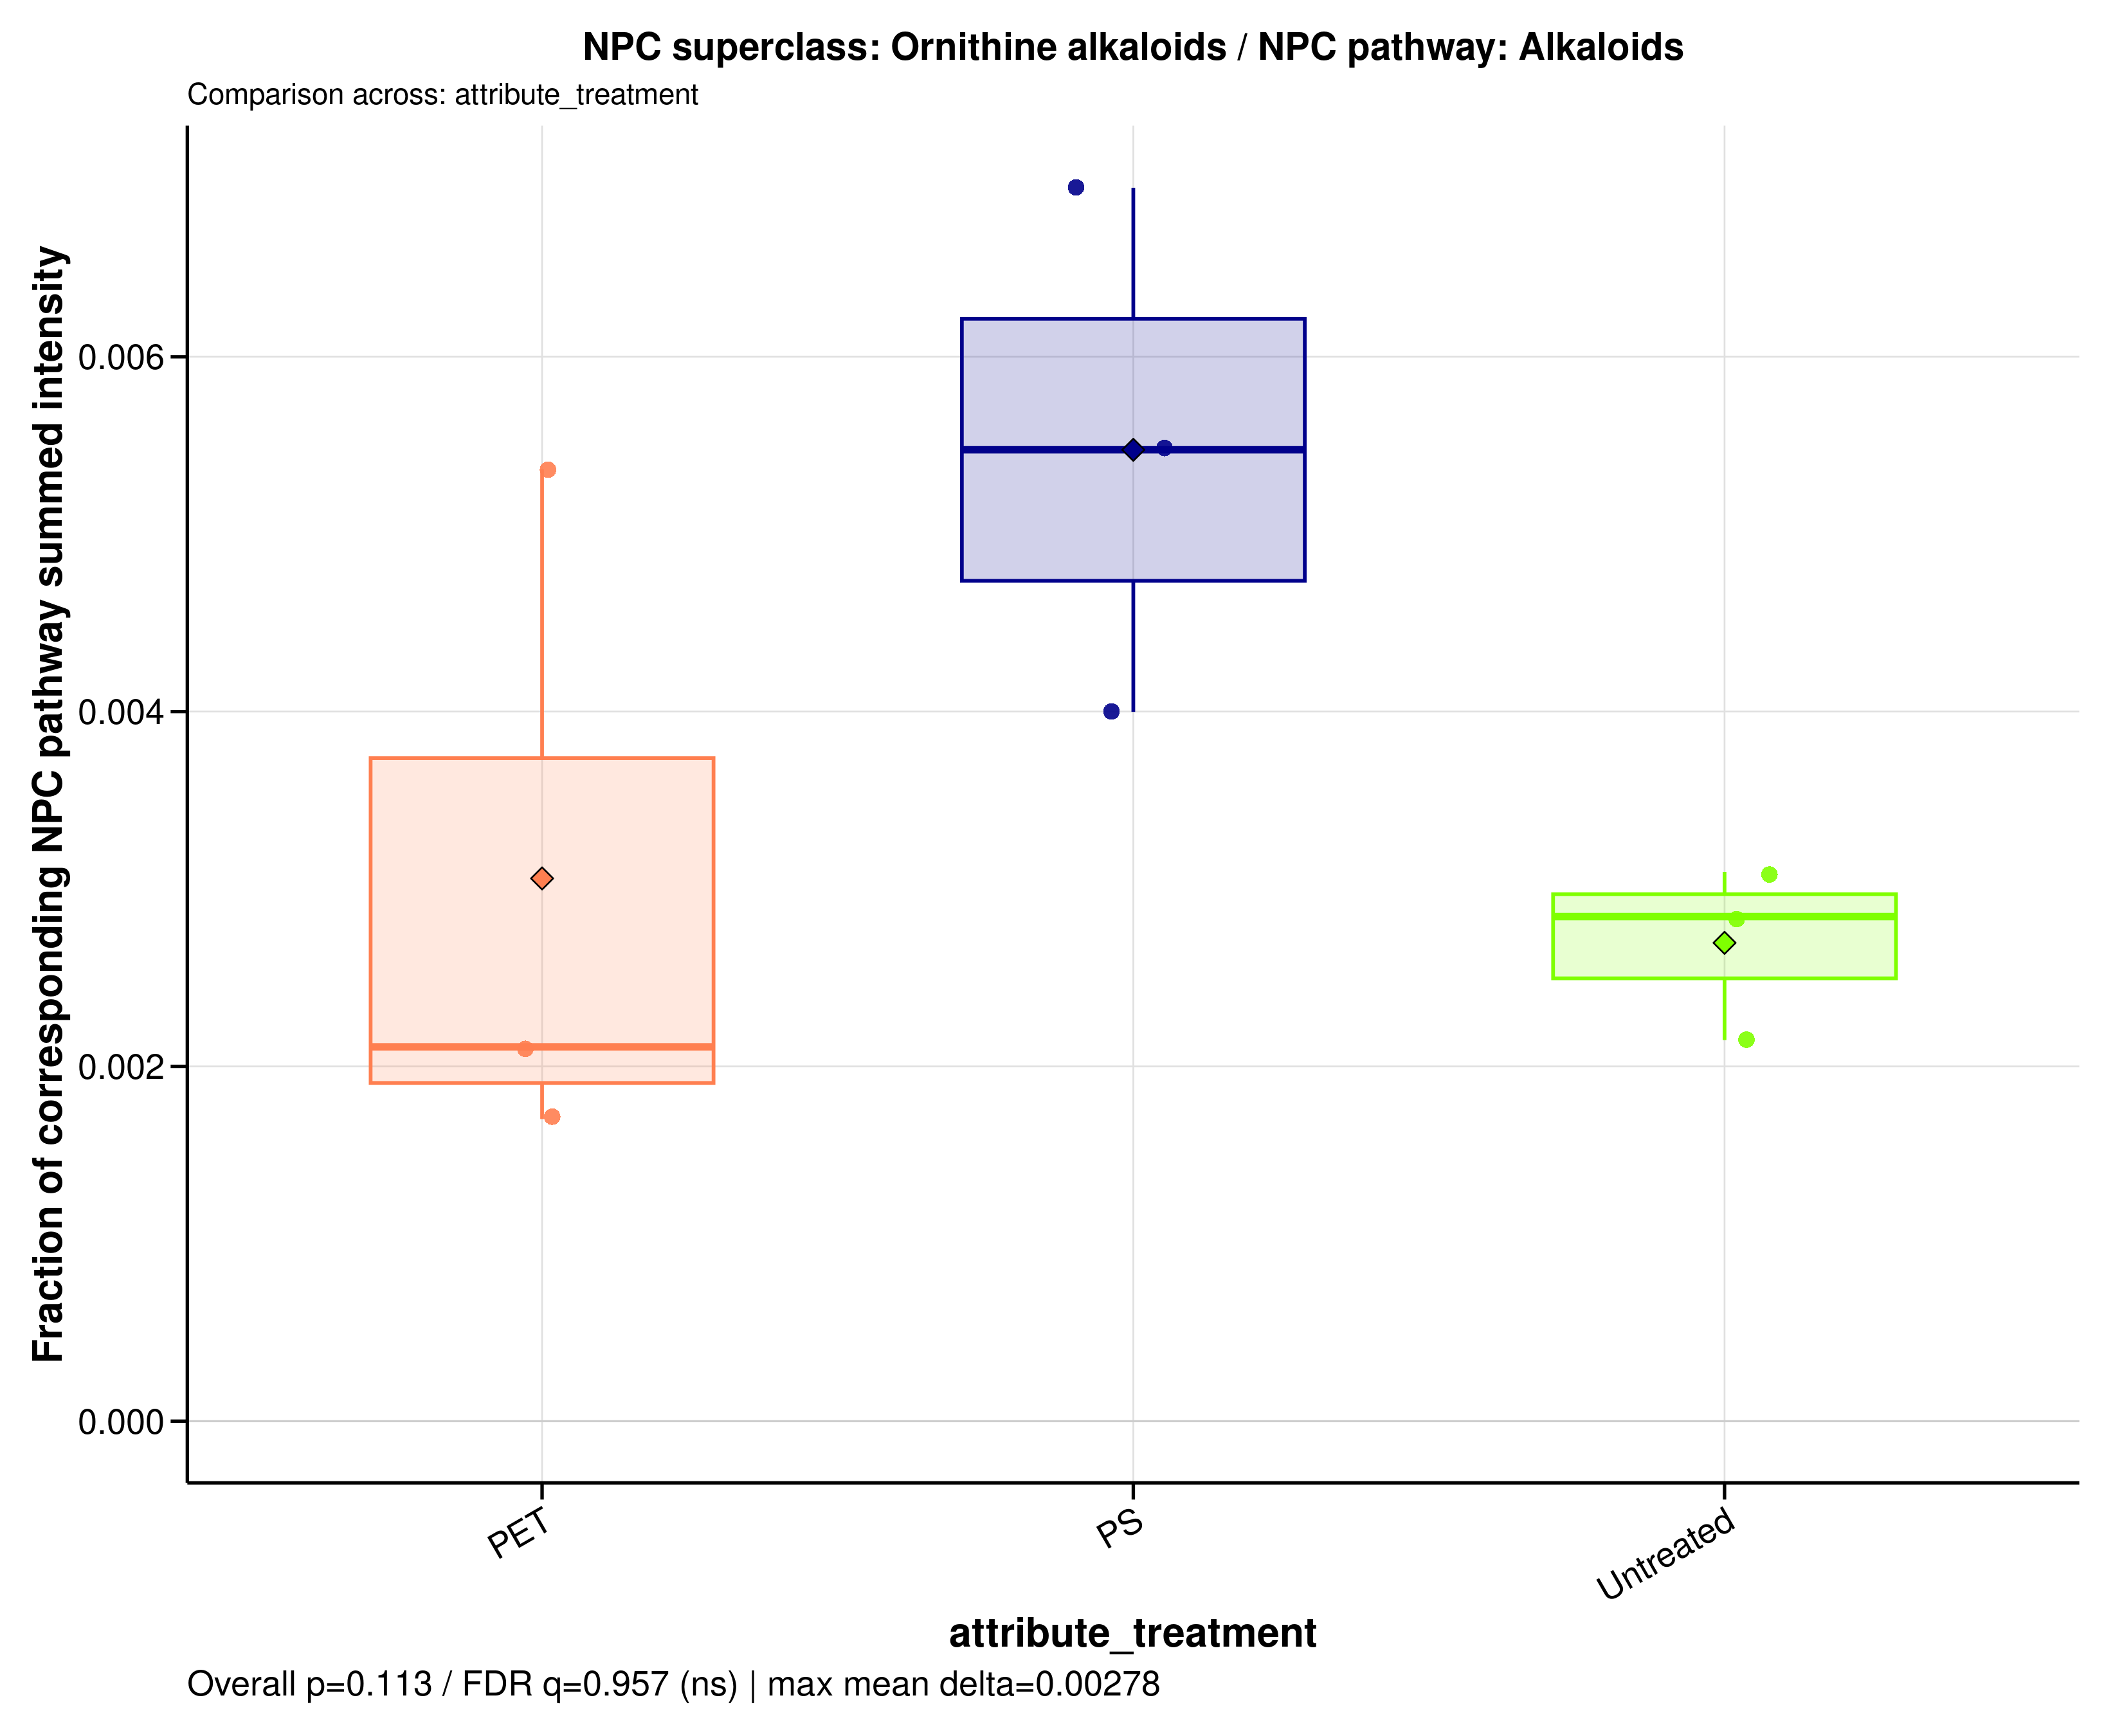

Source data for this figure (header and first rows):
sample_id	group	data_source	numerator_level	numerator_term	numerator_class	denominator_level	denominator_term	npc_pathway	npc_superclass	npc_class	ratio_label	ratio_plot_label	numerator_n_features	denominator_n_features	numerator_summed_intensity	denominator_summed_intensity	ratio	npc_overall_test	npc_overall_p_value	npc_overall_q_value	npc_overall_significance	npc_max_mean_difference	npc_max_median_difference
MDM_160526_PET100	PET	raw	superclass	Ornithine alkaloids	Tropane alkaloids	pathway	Alkaloids	Alkaloids	Ornithine alkaloids	Tropane alkaloids	NPC superclass: Ornithine alkaloids / NP…	Ornithine alkaloids	1	93	3132300	583831736	0.005365	kruskal_wallis	0.1133	0.9565	ns	0.002779	0.003365
MDM_160526_PS100	PS	raw	superclass	Ornithine alkaloids	Tropane alkaloids	pathway	Alkaloids	Alkaloids	Ornithine alkaloids	Tropane alkaloids	NPC superclass: Ornithine alkaloids / NP…	Ornithine alkaloids	1	93	4157398	597964617	0.006953	kruskal_wallis	0.1133	0.9565	ns	0.002779	0.003365
MDM_160526_untreated	Untreated	raw	superclass	Ornithine alkaloids	Tropane alkaloids	pathway	Alkaloids	Alkaloids	Ornithine alkaloids	Tropane alkaloids	NPC superclass: Ornithine alkaloids / NP…	Ornithine alkaloids	1	93	2004228	704625528	0.002844	kruskal_wallis	0.1133	0.9565	ns	0.002779	0.003365
MDM_A_190626_PET100	PET	raw	superclass	Ornithine alkaloids	Tropane alkaloids	pathway	Alkaloids	Alkaloids	Ornithine alkaloids	Tropane alkaloids	NPC superclass: Ornithine alkaloids / NP…	Ornithine alkaloids	1	93	3325062	1952488677	0.001703	kruskal_wallis	0.1133	0.9565	ns	0.002779	0.003365
MDM_A_190626_PS100	PS	raw	superclass	Ornithine alkaloids	Tropane alkaloids	pathway	Alkaloids	Alkaloids	Ornithine alkaloids	Tropane alkaloids	NPC superclass: Ornithine alkaloids / NP…	Ornithine alkaloids	1	93	2397667	599674083	0.003998	kruskal_wallis	0.1133	0.9565	ns	0.002779	0.003365
MDM_A_190626_untreated	Untreated	raw	superclass	Ornithine alkaloids	Tropane alkaloids	pathway	Alkaloids	Alkaloids	Ornithine alkaloids	Tropane alkaloids	NPC superclass: Ornithine alkaloids / NP…	Ornithine alkaloids	1	93	3315005	1543184201	0.002148	kruskal_wallis	0.1133	0.9565	ns	0.002779	0.003365
MDM_B_190626_PET100	PET	raw	superclass	Ornithine alkaloids	Tropane alkaloids	pathway	Alkaloids	Alkaloids	Ornithine alkaloids	Tropane alkaloids	NPC superclass: Ornithine alkaloids / NP…	Ornithine alkaloids	1	93	2863347	1356937732	0.00211	kruskal_wallis	0.1133	0.9565	ns	0.002779	0.003365
MDM_B_190626_PS100	PS	raw	superclass	Ornithine alkaloids	Tropane alkaloids	pathway	Alkaloids	Alkaloids	Ornithine alkaloids	Tropane alkaloids	NPC superclass: Ornithine alkaloids / NP…	Ornithine alkaloids	1	93	2949137	538597945	0.005476	kruskal_wallis	0.1133	0.9565	ns	0.002779	0.003365
MDM_B_190626_untreated	Untreated	raw	superclass	Ornithine alkaloids	Tropane alkaloids	pathway	Alkaloids	Alkaloids	Ornithine alkaloids	Tropane alkaloids	NPC superclass: Ornithine alkaloids / NP…	Ornithine alkaloids	1	93	2698326	871464306	0.003096	kruskal_wallis	0.1133	0.9565	ns	0.002779	0.003365
